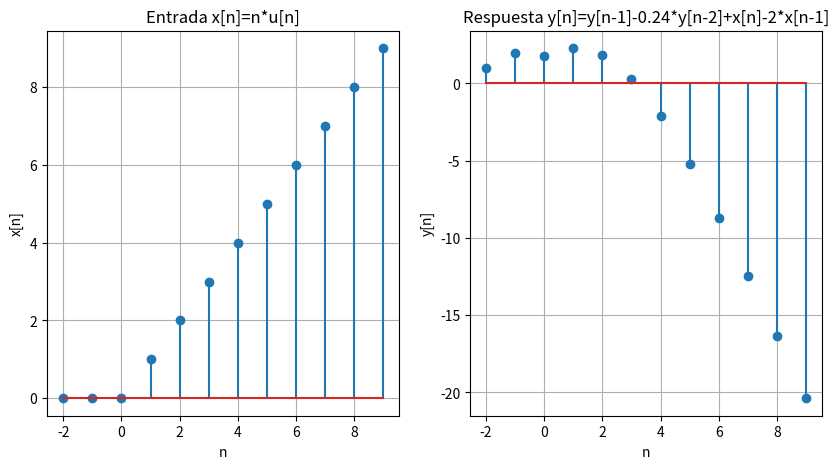

Write Python code to recreate this figure.
import numpy as np
import matplotlib.pyplot as plt
import pandas as pd

# número máximo de muestras
muestras = 10 

# condiciones iniciales ascendente ...,y[-2],y[-1]
y0 = [1,2]

# número de muestras
m0 = len(y0)
m  = muestras + m0

# vectores
n  = np.arange(-m0,muestras,1)
xi = np.zeros(m, dtype=float)
yi = np.zeros(m, dtype=float)

# Añade condiciones iniciales
xi[0:m0] = 0
yi[0:m0] = y0

# Calcula los siguientes valores
for k in range(m0,m,1):
    xi[k] = n[k]
    yi[k] = yi[k-1]-0.24*yi[k-2]+xi[k]-2*xi[k-1]

# tabla de valores
# Concatenamos las filas y transponemos la tabla
tabla = np.vstack((n, xi, yi)).T

# Creamos un DataFrame usando pandas
df = pd.DataFrame(tabla, columns=['n', 'xi', 'yi'])

# Configuramos la impresión para mostrar dos decimales
pd.set_option('display.precision', 2)

# Imprimimos el resultado
print('muestras:', len(n))
print(df.to_string(index=False))

# Graficamos los resultados
plt.figure(figsize=(10, 5))

# Gráfica
plt.subplot(1,2,1)
plt.stem(n,xi)
plt.xlabel('n')
plt.ylabel('x[n]')
plt.grid()
plt.title('Entrada x[n]=n*u[n]')
plt.xlabel('n')
plt.ylabel('x[n]')

plt.subplot(1,2,2)
plt.stem(n,yi)
plt.xlabel('n')
plt.ylabel('y[n]')
plt.grid()
plt.title('Respuesta y[n]=y[n-1]-0.24*y[n-2]+x[n]-2*x[n-1]')

plt.show()
